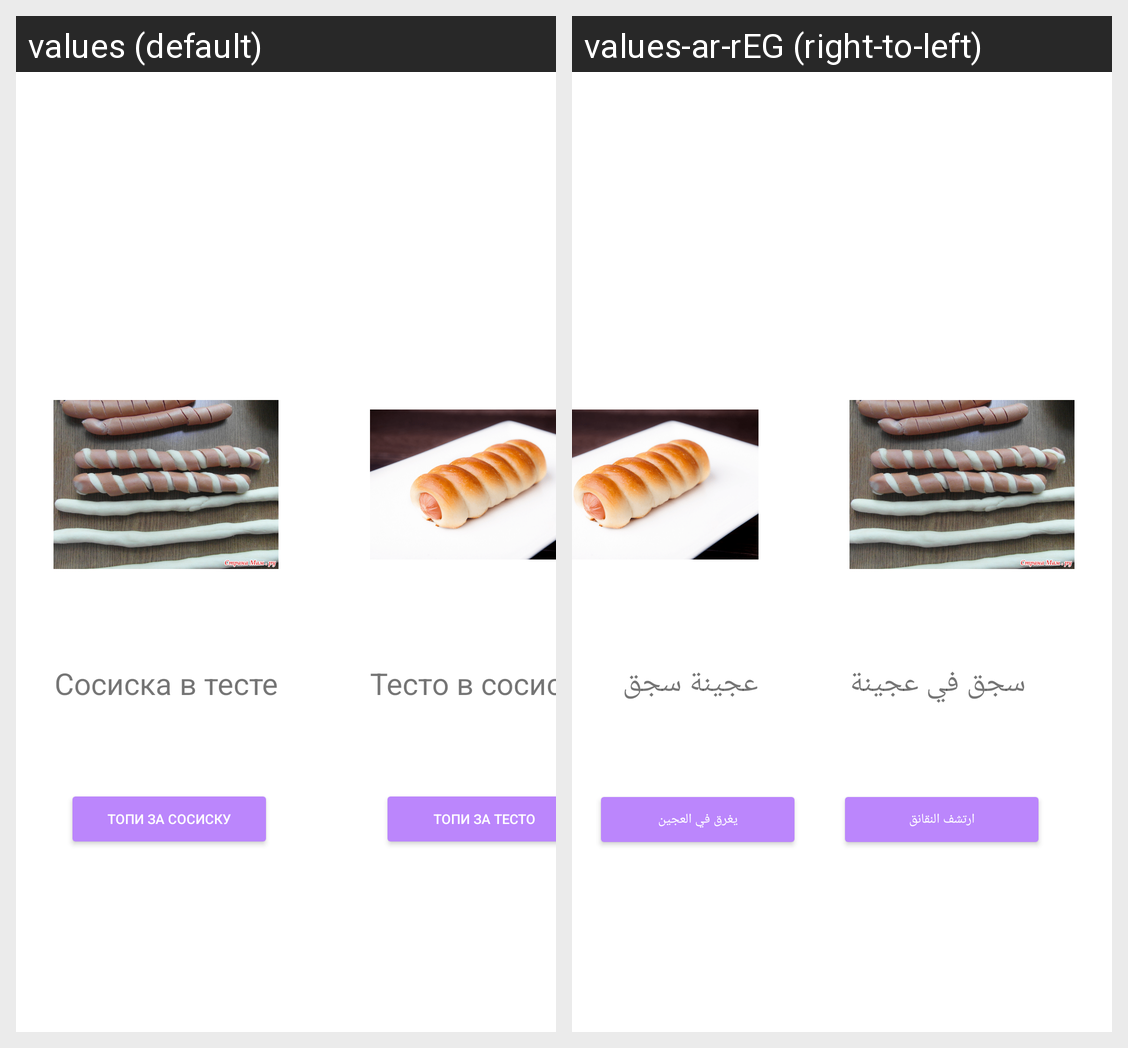

Here is an Android app screen in its default locale and in the app's own translations. Write out the translated-string differences for the strings that appear on this screen.
Android screen res/layout/activity_main.xml rendered under 2 locales, left to right: values (default), values-ar-rEG (right-to-left). Device: Nexus 5 (rendered at 1080×1920; each locale shown at half size, 540×960, under a caption strip naming it); theme Theme.Golosovanie.
Strings drawn on this screen, with the default value and each locale's value (text and hints the layout hard-codes, and strings that could not be matched under every locale, appear in the picture but are not listed):

name_first_cmd
  values: Сосиска в тесте
  values-ar-rEG: سجق في عجينة

txt_btn_sousage
  values: Топи за сосиску
  values-ar-rEG: ارتشف النقانق

text_in_btn
  values: топи за тесто
  values-ar-rEG: يغرق في العجين

txt_testo
  values: Тесто в сосиска
  values-ar-rEG: عجينة سجق
